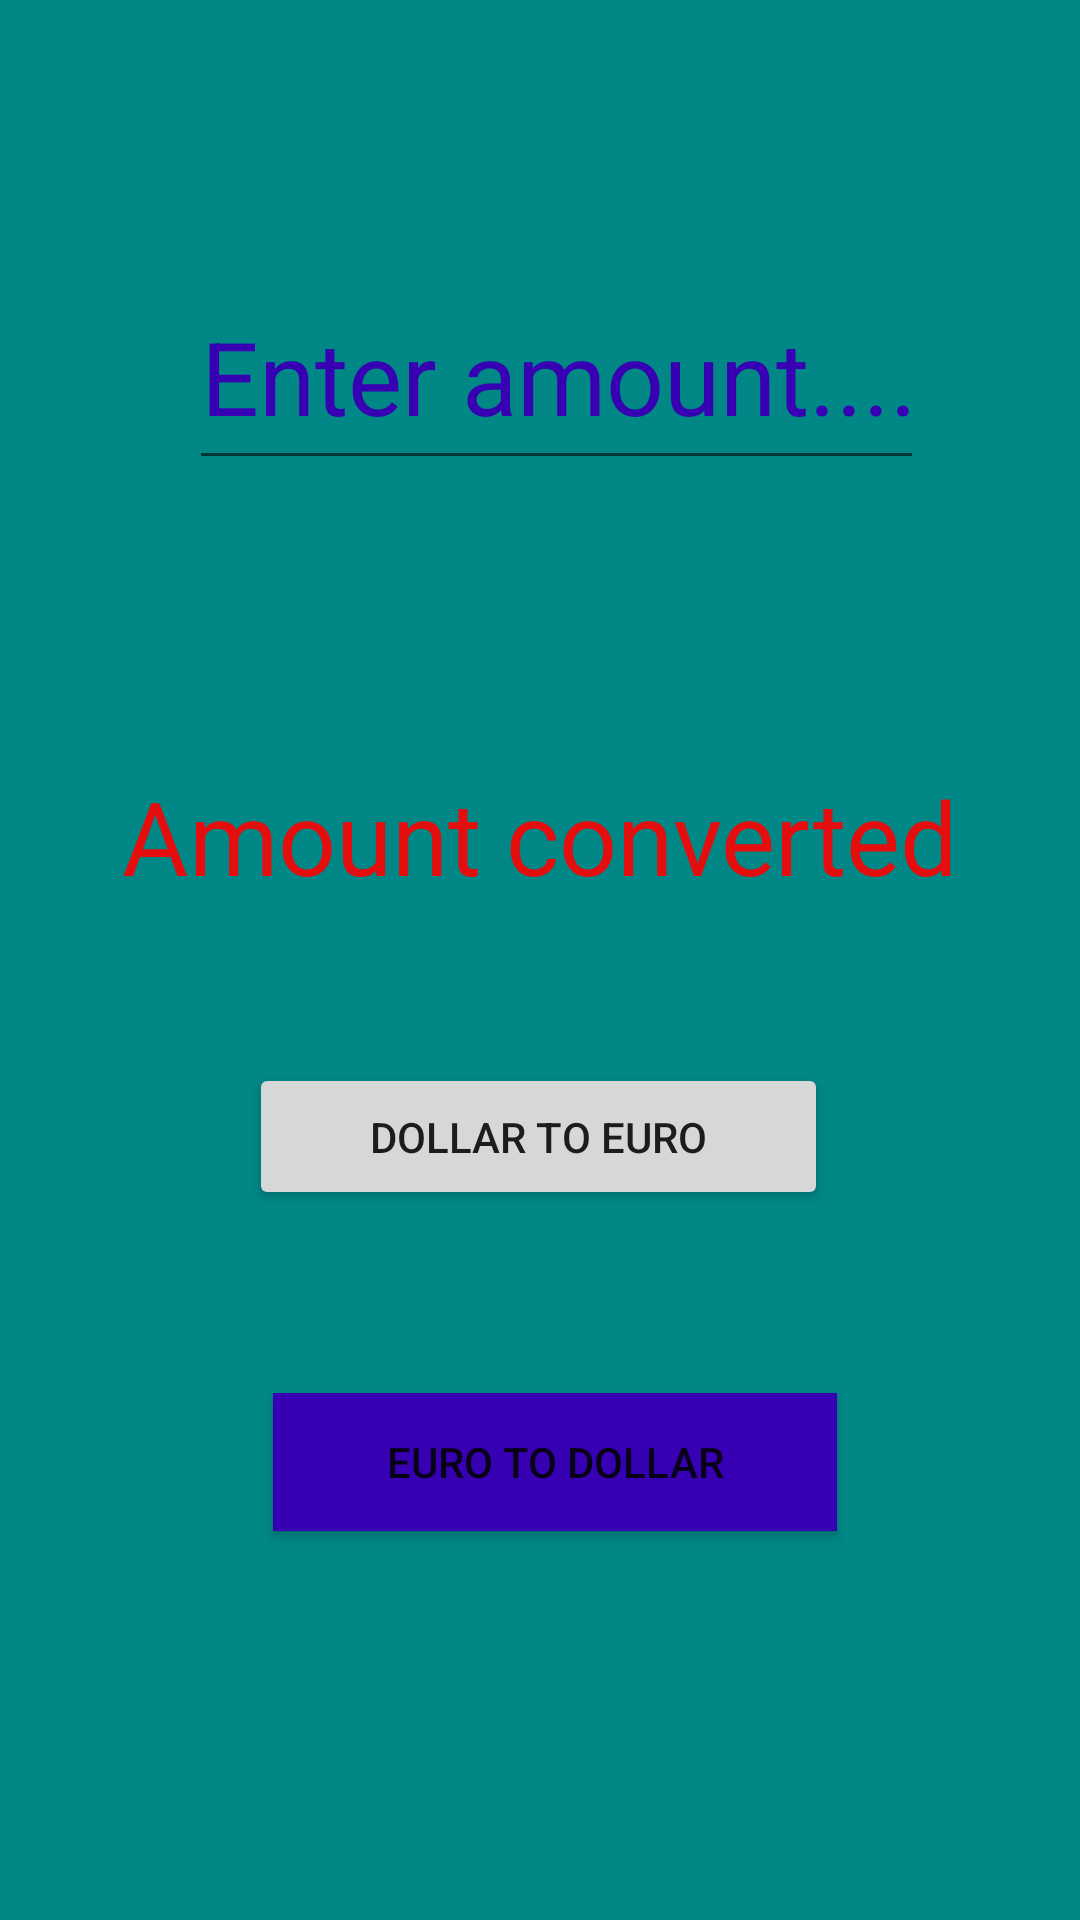

Here is an Android app screen rendered from its layout file. Give the layout XML and the strings, colors and styles it references.
<!-- AndroidManifest.xml: application theme Theme.CurrencyIsaac -->
<!-- res/layout/activity_dollar.xml -->
<?xml version="1.0" encoding="utf-8"?>
<androidx.constraintlayout.widget.ConstraintLayout xmlns:android="http://schemas.android.com/apk/res/android"
    xmlns:app="http://schemas.android.com/apk/res-auto"
    xmlns:tools="http://schemas.android.com/tools"
    android:layout_width="match_parent"
    android:layout_height="match_parent"
    android:background="#F3E5F5"
    android:backgroundTint="@color/teal_700"
    tools:context=".DollarActivity">

    <EditText
        android:id="@+id/EditTextDollar"
        android:layout_width="245dp"
        android:layout_height="72dp"
        android:layout_marginStart="32dp"
        android:layout_marginTop="128dp"
        android:layout_marginBottom="96dp"
        android:ems="10"
        android:hint="Enter amount...."
        android:inputType="numberDecimal"
        android:textColorHint="@color/purple_700"
        android:textSize="34sp"
        app:layout_constraintBottom_toTopOf="@+id/DollarTextView"
        app:layout_constraintEnd_toEndOf="parent"
        app:layout_constraintHorizontal_bias="0.374"
        app:layout_constraintStart_toStartOf="parent"
        app:layout_constraintTop_toTopOf="parent" />

    <TextView
        android:id="@+id/DollarTextView"
        android:layout_width="wrap_content"
        android:layout_height="wrap_content"
        android:layout_marginBottom="53dp"
        android:hint="Amount converted"
        android:textColorHint="#E40E0E"
        android:textSize="34sp"
        app:layout_constraintBottom_toTopOf="@+id/DollarEuroButton"
        app:layout_constraintEnd_toEndOf="parent"
        app:layout_constraintStart_toStartOf="parent"
        app:layout_constraintTop_toBottomOf="@+id/EditTextDollar" />

    <Button
        android:id="@+id/DollarEuroButton"
        android:layout_width="193dp"
        android:layout_height="49dp"
        android:layout_marginBottom="61dp"
        android:text="Dollar to Euro"
        app:layout_constraintBottom_toTopOf="@+id/EuroDollarButton"
        app:layout_constraintEnd_toEndOf="parent"
        app:layout_constraintHorizontal_bias="0.497"
        app:layout_constraintStart_toStartOf="parent"
        app:layout_constraintTop_toBottomOf="@+id/DollarTextView" />

    <Button
        android:id="@+id/EuroDollarButton"
        android:layout_width="188dp"
        android:layout_height="46dp"
        android:layout_marginStart="8dp"
        android:layout_marginBottom="170dp"
        android:background="@color/purple_700"
        android:backgroundTint="@color/purple_700"
        android:text="Euro to Dollar"
        app:layout_constraintBottom_toBottomOf="parent"
        app:layout_constraintStart_toStartOf="@+id/DollarEuroButton"
        app:layout_constraintTop_toBottomOf="@+id/DollarEuroButton" />

</androidx.constraintlayout.widget.ConstraintLayout>
<!-- resources referenced by this layout -->
<resources>
  <style name="Theme.CurrencyIsaac" parent="Theme.MaterialComponents.DayNight.DarkActionBar">
          
          <item name="colorPrimary">@color/purple_500</item>
          <item name="colorPrimaryVariant">@color/purple_700</item>
          <item name="colorOnPrimary">@color/white</item>
          
          <item name="colorSecondary">@color/teal_200</item>
          <item name="colorSecondaryVariant">@color/teal_700</item>
          <item name="colorOnSecondary">@color/black</item>
          
          <item name="android:statusBarColor" tools:targetApi="l">?attr/colorPrimaryVariant</item>
          
      </style>
  <!-- not gathered from this repository: default colours our renderer supplied (Android Studio template values) -->
  <color name="purple_500">#FF6200EE</color>
  <color name="purple_700">#FF3700B3</color>
  <color name="teal_200">#FF03DAC5</color>
  <color name="teal_700">#FF018786</color>
  <color name="black">#FF000000</color>
  <color name="white">#FFFFFFFF</color>
</resources>
